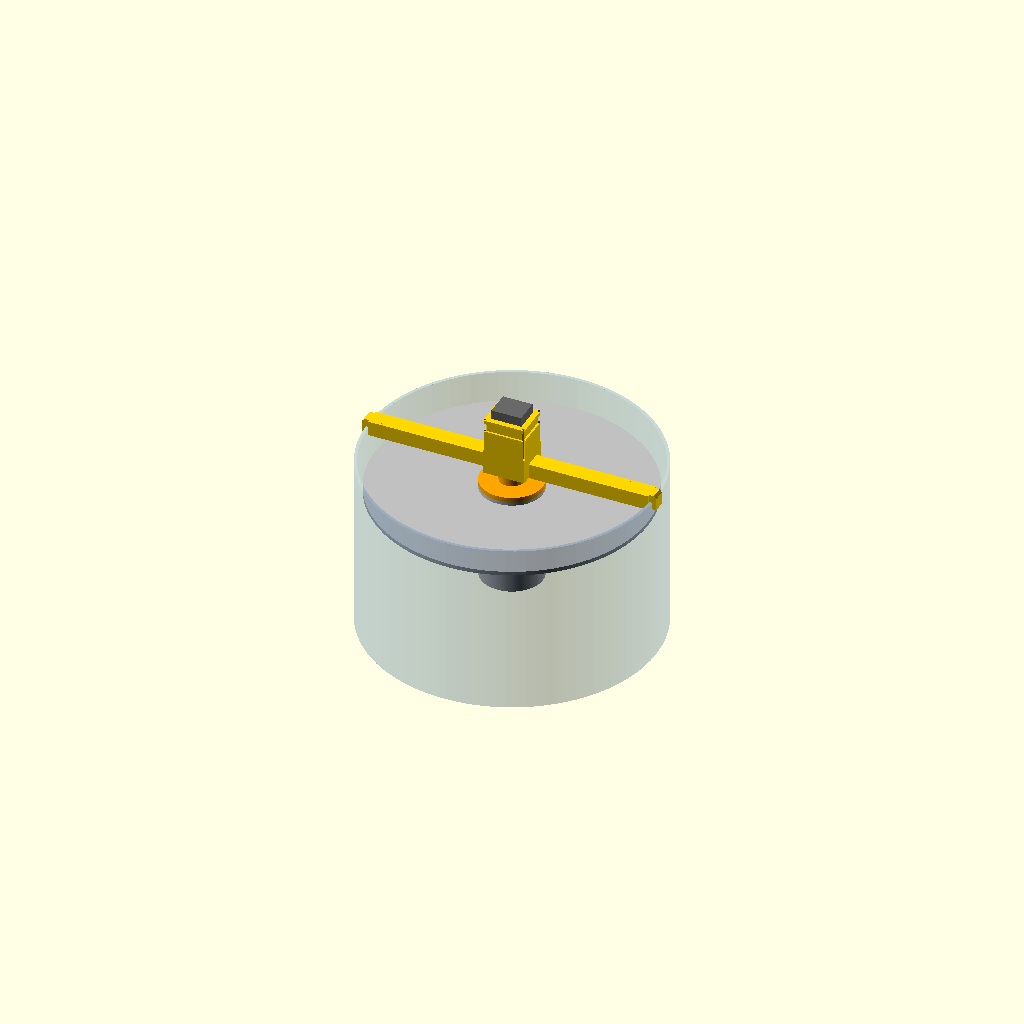
Cell 1: rendered with the file's own defaults.
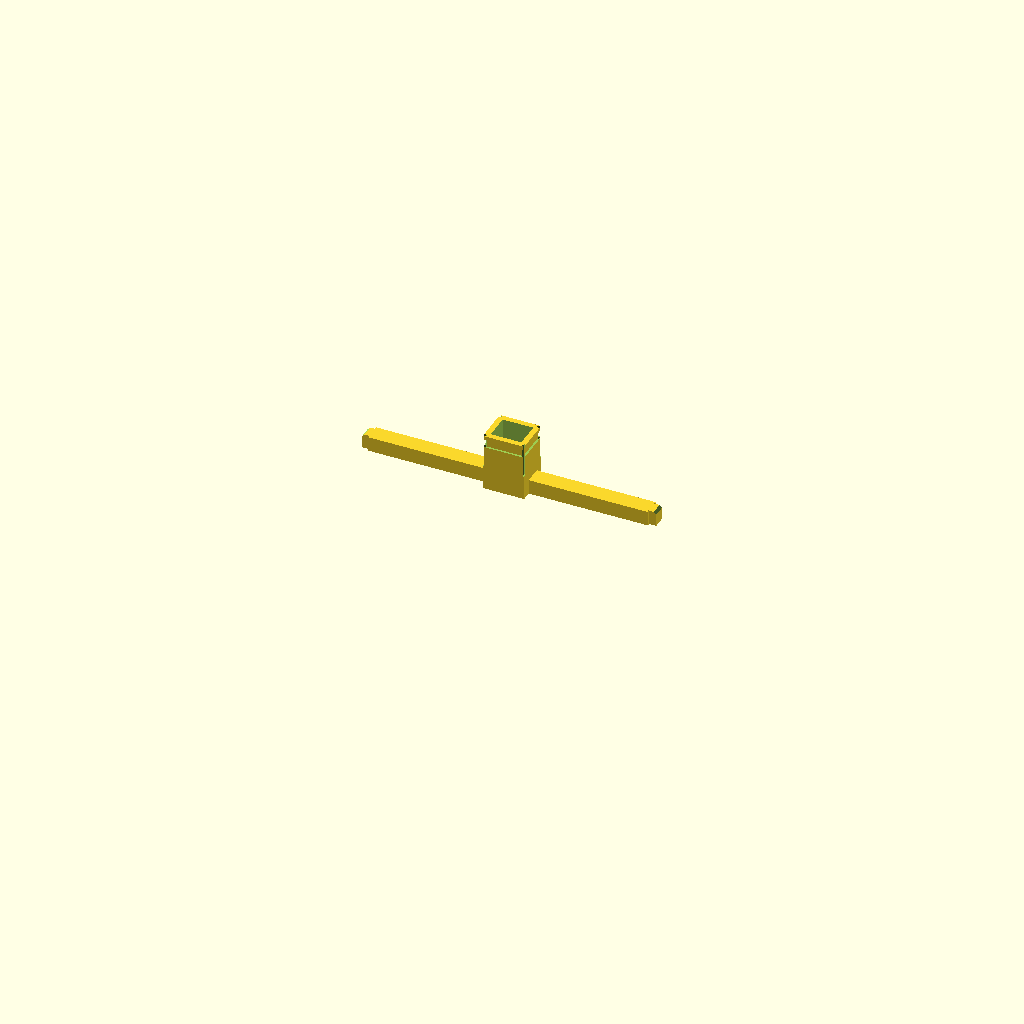
Cell 2: part = "bar" (everything else at default).
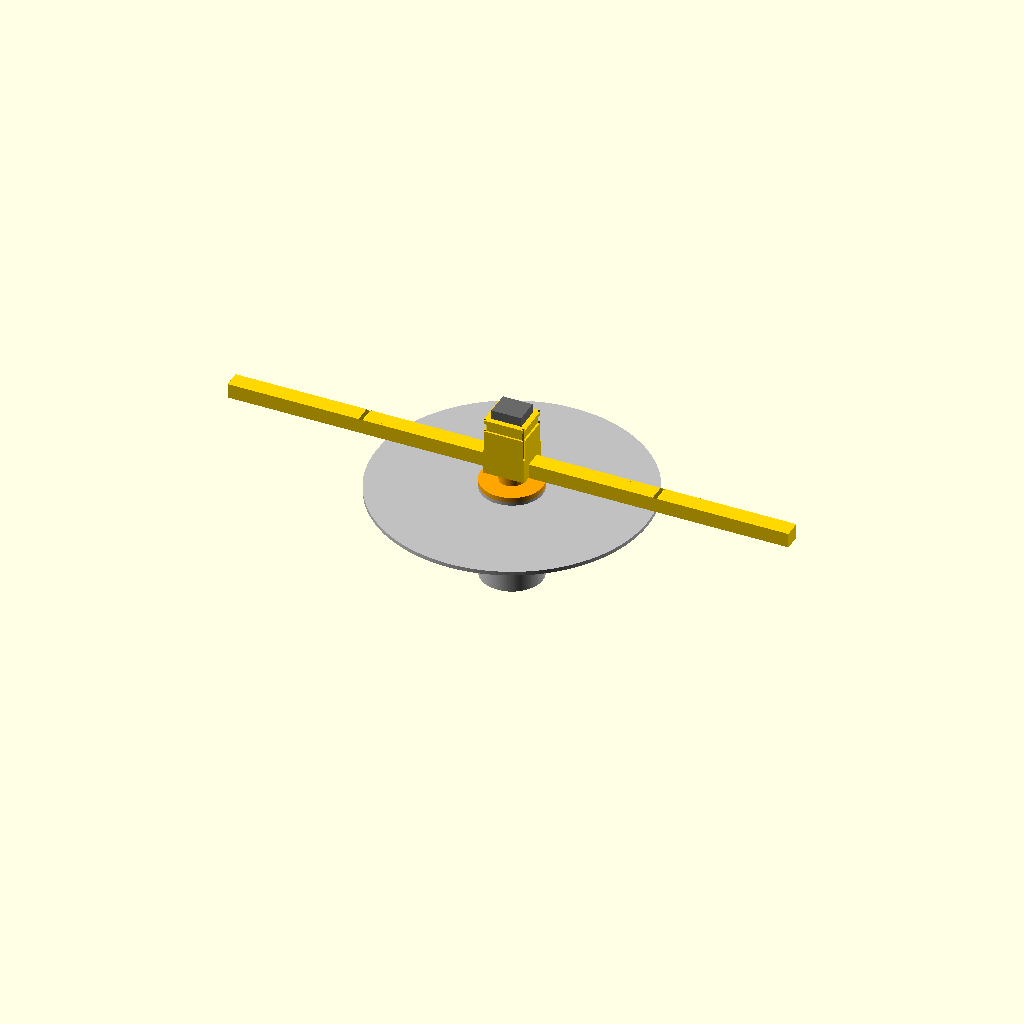
Cell 3: tube_id = 228 (everything else at default).
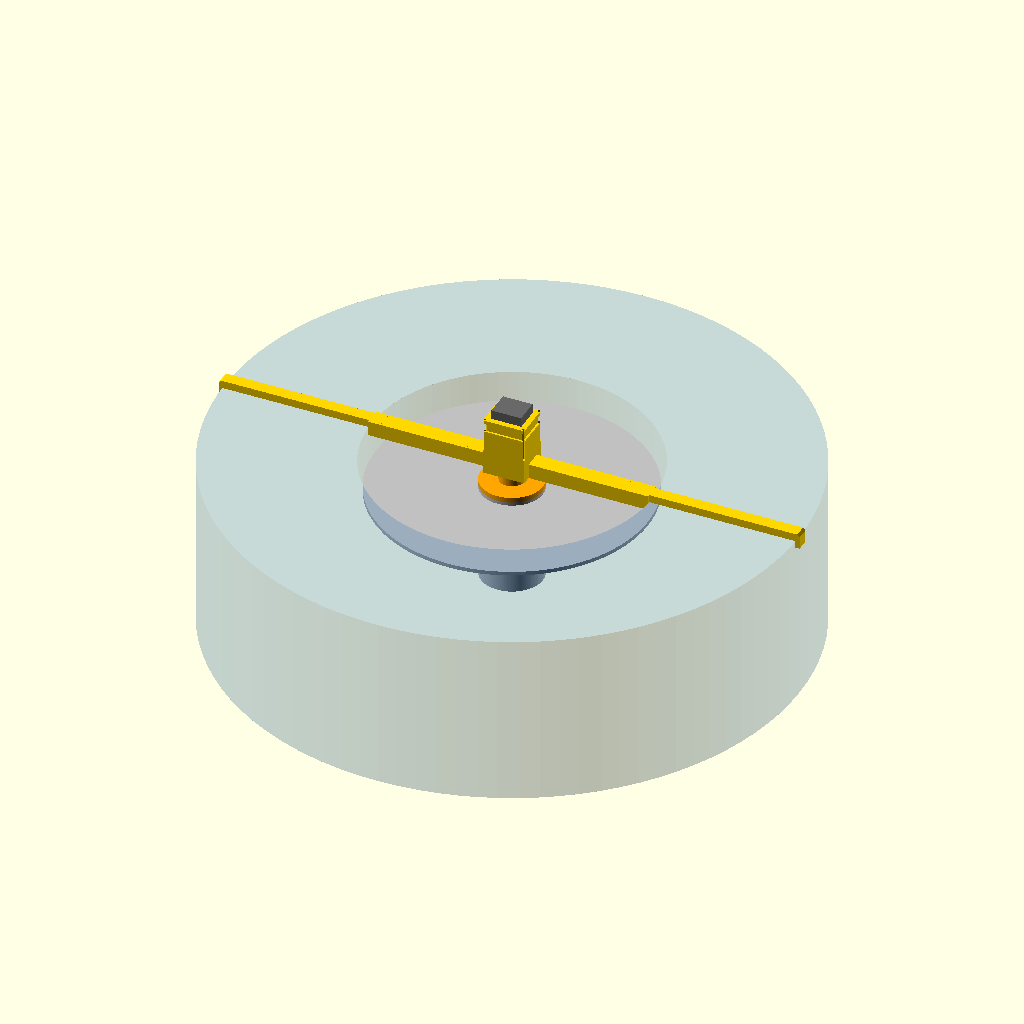
Cell 4: shell_od = 232.8 (everything else at default).
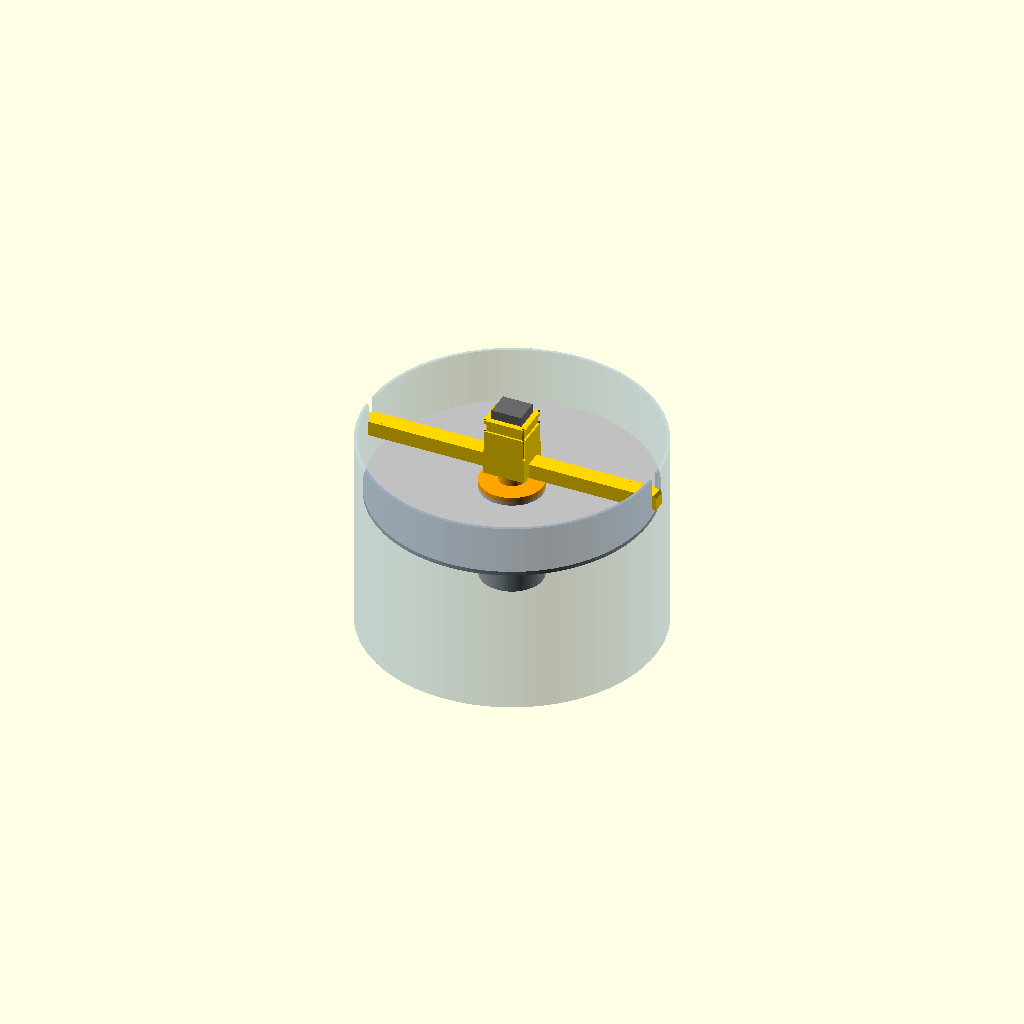
Cell 5 — rim_z set to 20, the other parameters unchanged.
All cells are drawn from one camera (rotation 55°, 0°, 25°, orthographic, colour scheme Cornfield), so only the parameter changes between them.
Source of the model, cad/src/downhill_top_bar.scad:
// =====================================================================
// Downhill Dispatcher — top drive v3: drop-in motor BAR + short coupler
// ---------------------------------------------------------------------
// Replaces motor_mount (ring + 3 spokes + skirt + set screws, needs
// supports) with one straight bar that drops into two slots cut in the
// shell rim. Slots stop rotation; tenon shoulders bear on the inner wall
// so the motor is centred on the auger axis. Gravity (or a zip tie)
// holds it down.
//
//   bar     : prints FLAT, as exported (bar + hub floor on the bed), no
//             supports.
//   coupler : plug into the auger's 19 mm top socket (auger.scad v5),
//             flange on the 25 mm collar, short boss with the N20 D-bore
//             and an M2 set screw. Prints plug down.
//             SUPERSEDED by downhill_coupler_v4.scad (zip-tie collet).
//   slot_cutter : the two rim slots, for cutting into shell_upper
//             (boolean in a slicer/CAD, or saw/file a printed shell).
//             Built into downhill_shell.scad v4 (bar_slots = true).
//
// Frame: z = 0 is the TOP FACE of the upper auger piece; the shell rim
// is at z = rim_z. Slots are on ±X (clear of the pod at +Y and the
// spout pad at -Y).
// CLI: openscad -D 'part="bar"' -o motor_bar.stl downhill_top_bar.scad
// =====================================================================

part = "assembly"; // [assembly, bar, coupler, slot_cutter]

/* [Shell (downhill_shell.scad)] */
tube_id  = 114;
shell_od = 116.4;
rim_z    = 10;      // rim above the auger top face

/* [Auger top (auger.scad v5)] */
top_socket_d = 19;
top_od       = 25;

/* [N20 — verify with calipers] */
motor_w    = 12.0;
motor_d    = 10.0;
body_len   = 24.0;
shaft_len  = 10.0;  // from gearbox face
shaft_d    = 3.0;
shaft_flat = 2.5;   // across the D flat
face_screw_spacing = 9.0;

/* [Bar] */
bar_z0     = 7;     // bar underside = hub floor underside (flat on the bed)
bar_h      = 6;     // bar depth (top sits 3 mm above the rim)
bar_w      = 7;     // inside the bore
tenon_w    = 5;     // through the rim slots
end_clr    = 0.2;   // shoulder -> inner wall, each end
tenon_out  = 1.5;   // tenon sticks out past the shell OD
slot_clr   = 0.2;   // per side, slot vs tenon
floor_t    = 3;
pocket_clr = 0.2;
hub_wall   = 2.2;
wall_frac  = 0.85;  // collet height as a fraction of body_len
boss_hole  = 5.0;   // gearbox bushing clearance
face_screw_d = 1.9;
face_head_d  = 3.4;
face_head_h  = 1.4;
slit_w     = 1.0;
slit_from  = 7.0;
tie_w      = 3.4;
groove_d   = 0.8;

/* [Coupler] */
plug_len  = 14;
plug_fit  = 0.2;    // diametral under-size of the core (ribs grip)
rib_n     = 6;
rib_h     = 0.25;
cf_t      = 2.0;    // flange on the 25 mm collar
boss_d    = 10;
boss_gap  = 1.0;    // coupler boss top -> hub floor underside
d_clear   = 0.3;    // D-bore clearance, diametral (v3.1: 0.1 was too tight)
set_pilot = 1.6;    // M2 set screw pilot, onto the flat

$fn = 96;

// ------------------------------ derived -------------------------------
Ri = tube_id/2;  R = shell_od/2;
face_z   = bar_z0 + floor_t;                // gearbox face
boss_top = bar_z0 - boss_gap;
shaft_tip = face_z - shaft_len;
shaft_eng = boss_top - shaft_tip;
pw = motor_w + 2*pocket_clr;  pd = motor_d + 2*pocket_clr;
hw = pw + 2*hub_wall;         hd = pd + 2*hub_wall;
wall_h = body_len*wall_frac;
body_half  = Ri - end_clr;
tenon_half = R + tenon_out;
slot_w = tenon_w + 2*slot_clr;
slot_bot = bar_z0 - 0.2;                    // tenon rests on the slot floor...
                                            // ...0.2 below the bar so the shoulders carry the centring

echo(str("BAR: underside ", bar_z0, " mm above auger top (flight clearance), top ", bar_z0 + bar_h,
         " (", bar_z0 + bar_h - rim_z, " above rim). Slots ", slot_w, " wide x ", rim_z - slot_bot, " deep on ±X"));
echo(str("COUPLER: boss ", cf_t, "..", boss_top, " mm, shaft engagement ", shaft_eng, " mm, gap to floor ", boss_gap));
echo(str("Motor back at ", face_z + body_len, " mm (", face_z + body_len - rim_z, " above rim)"));
assert(shaft_eng >= 5, "too little shaft in the coupler");
assert(boss_top - cf_t >= 3, "coupler boss too short for the set screw");
assert(slot_bot < rim_z - 1, "slot too shallow");

module d_profile(d, flat) intersection() { circle(d=d, $fn=48); translate([-d, -d]) square([flat + d/2, 2*d]); }

// ------------------------------ bar -----------------------------------
module bar() {
    difference() {
        union() {
            translate([-body_half, -bar_w/2, bar_z0]) cube([2*body_half, bar_w, bar_h]);
            translate([-tenon_half, -tenon_w/2, bar_z0]) cube([2*tenon_half, tenon_w, bar_h]);
            translate([-hw/2, -hd/2, bar_z0]) cube([hw, hd, floor_t + wall_h]);
        }
        // motor pocket, shaft bushing, face screws (heads flush underneath)
        translate([-pw/2, -pd/2, face_z]) cube([pw, pd, wall_h + 1]);
        translate([0,0,bar_z0-1]) cylinder(d=boss_hole, h=floor_t+2, $fn=40);
        for (sx=[-1,1]) translate([sx*face_screw_spacing/2, 0, bar_z0-1]) {
            cylinder(d=face_screw_d, h=floor_t+2, $fn=24);
            cylinder(d=face_head_d, h=1+face_head_h, $fn=32);
        }
        // collet slits + zip-tie groove
        for (sx=[-1,1], sy=[-1,1]) translate([sx*pw/2, sy*pd/2, face_z + slit_from])
            rotate([0,0, atan2(sy*pd, sx*pw)]) translate([-slit_w/2 + hub_wall, -slit_w/2, 0])
                cube([hub_wall*3, slit_w, wall_h]);
        translate([0,0, face_z + wall_h - tie_w - 1.5]) difference() {
            translate([-hw/2-1, -hd/2-1, 0]) cube([hw+2, hd+2, tie_w]);
            translate([-(hw/2-groove_d), -(hd/2-groove_d), -1]) cube([hw-2*groove_d, hd-2*groove_d, tie_w+2]);
        }
        // small chamfer on the tenon tips for easy drop-in
        for (s=[-1,1]) translate([s*tenon_half, 0, bar_z0 + bar_h]) rotate([0,45,0]) cube([1.4, tenon_w + 2, 1.4], center=true);
    }
}

// ------------------------------ rim slots ------------------------------
module slot_cutter() {
    for (s=[-1,1]) translate([s > 0 ? Ri - 3 : -R - 3, -slot_w/2, slot_bot])
        cube([R - Ri + 6, slot_w, rim_z - slot_bot + 5]);
}

// ------------------------------ coupler -------------------------------
module coupler() {
    core_d = top_socket_d - plug_fit;
    difference() {
        union() {
            translate([0,0,-plug_len]) cylinder(d=core_d, h=plug_len + 0.01);
            for (i=[0:rib_n-1]) rotate([0,0,i*360/rib_n + 30])
                translate([core_d/2 - 0.4, 0, -plug_len + 1.5])
                    cylinder(r=0.4 + rib_h + plug_fit/2, h=plug_len - 1.5, $fn=16);
            cylinder(d=top_od, h=cf_t);
            cylinder(d=boss_d, h=boss_top);
        }
        translate([0,0,-plug_len-0.01]) difference() {                      // tip chamfer
            cylinder(d=top_socket_d + 2, h=1.2);
            cylinder(d1=core_d - 1.2, d2=core_d + 1.2, h=1.2);
        }
        translate([0,0,shaft_tip - 0.5]) linear_extrude(boss_top - shaft_tip + 1)   // D-bore
            offset(delta=d_clear/2) d_profile(shaft_d, shaft_flat);
        translate([0,0,(cf_t + boss_top)/2]) rotate([0,90,0]) cylinder(d=set_pilot, h=boss_d, $fn=20);
        translate([0,0,-plug_len-1]) cylinder(d=9, h=plug_len - 2 + shaft_tip);  // lighten, 2.5 mm below the bore
    }
}

// ------------------------------ assembly ------------------------------
module assembly() {
    color("Silver") difference() {
        union() { translate([0,0,-40]) cylinder(d=top_od, h=40); translate([0,0,-3]) cylinder(d=110, h=1.6); }
        translate([0,0,-30]) cylinder(d=top_socket_d, h=31);
    }
    color("SteelBlue", 0.3) difference() {
        translate([0,0,-60]) difference() { cylinder(r=R, h=60 + rim_z); translate([0,0,-1]) cylinder(r=Ri, h=62 + rim_z); }
        slot_cutter();
    }
    color("Orange") coupler();
    color("Gold") bar();
    color("DimGray") translate([-motor_w/2, -motor_d/2, face_z]) cube([motor_w, motor_d, body_len]);
    color("Silver")  translate([0,0,shaft_tip]) cylinder(d=shaft_d, h=shaft_len, $fn=24);
}

if (part == "assembly")    assembly();
if (part == "bar")         translate([0,0,-bar_z0]) bar();                 // flat on the bed
if (part == "coupler")     translate([0,0,plug_len]) coupler();            // plug down
if (part == "slot_cutter") slot_cutter();                                  // shell_upper frame: see below
Customizer parameters (derived from the source; name, type, default, range or options):
part: string, default "assembly", options "assembly", "bar", "coupler", "slot_cutter"
tube_id: number, default 114
shell_od: number, default 116.4
rim_z: number, default 10
top_socket_d: number, default 19
top_od: number, default 25
motor_w: number, default 12
motor_d: number, default 10
body_len: number, default 24
shaft_len: number, default 10
shaft_d: number, default 3
shaft_flat: number, default 2.5
face_screw_spacing: number, default 9
bar_z0: number, default 7
bar_h: number, default 6
bar_w: number, default 7
tenon_w: number, default 5
end_clr: number, default 0.2
tenon_out: number, default 1.5
slot_clr: number, default 0.2
floor_t: number, default 3
pocket_clr: number, default 0.2
hub_wall: number, default 2.2
wall_frac: number, default 0.85
boss_hole: number, default 5
face_screw_d: number, default 1.9
face_head_d: number, default 3.4
face_head_h: number, default 1.4
slit_w: number, default 1
slit_from: number, default 7
tie_w: number, default 3.4
groove_d: number, default 0.8
plug_len: number, default 14
plug_fit: number, default 0.2
rib_n: number, default 6
rib_h: number, default 0.25
cf_t: number, default 2
boss_d: number, default 10
boss_gap: number, default 1
d_clear: number, default 0.3
set_pilot: number, default 1.6
